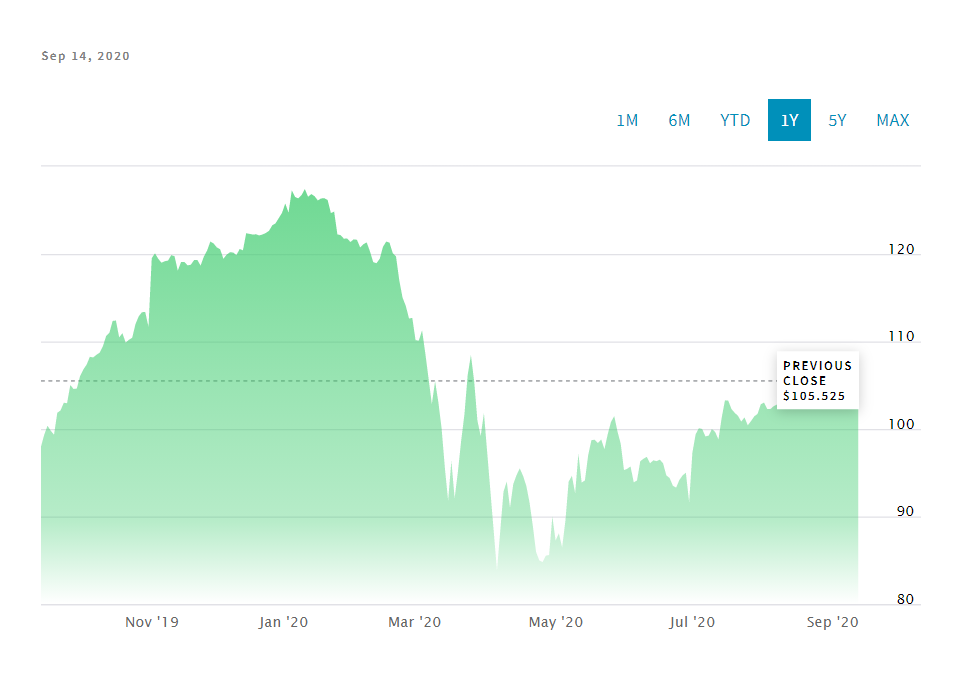

Values plotted in this chart, from the file beside it:
Date, Close/Last, Volume, Open, High, Low
2020-09-14, 106.9, 34487, 105.9, 107.5, 105.9
2020-09-11, 105.5, 33372, 105.3, 106.1, 105
2020-09-10, 105.1, 30409, 104.8, 106.2, 104.7
2020-09-09, 104.7, 35261, 105.4, 105.5, 103.7
2020-09-08, 105.8, 27562, 104.1, 105.8, 104.1
2020-09-04, 104.5, 13226, 104.0, 104.8, 103.5
2020-09-03, 103.9, 22598, 104.8, 105.3, 103.6
2020-09-02, 104.5, 28192, 105.5, 105.5, 103.4
2020-09-01, 105.5, 20803, 105.3, 105.9, 104.8
2020-08-31, 104.5, 70, 104.0, 104.5, 103.8
2020-08-28, 103.2, 499, 103.2, 103.7, 102.1
2020-08-27, 103, 679, 104.0, 104.1, 101.8
2020-08-26, 104, 1145, 105.5, 105.7, 103.5
2020-08-25, 105.5, 1172, 105.6, 106.1, 105.1
2020-08-24, 105.6, 998, 105.5, 105.7, 105
2020-08-21, 105.8, 977, 106.7, 107, 105.6
2020-08-20, 107, 1411, 107.5, 107.7, 106.7
2020-08-19, 107.5, 2122, 107, 107.7, 106.8
2020-08-18, 106.7, 3978, 107, 107.2, 106.5
2020-08-17, 106.9, 3463, 107.7, 108.2, 106.8
2020-08-14, 107.6, 3890, 107.0, 108, 106.7
2020-08-13, 107, 3103, 106.7, 107.3, 106.3
2020-08-12, 106.3, 3752, 104.8, 106.7, 104.8
2020-08-11, 104.7, 3933, 103.6, 104.9, 103.6
2020-08-10, 103.6, 3992, 102.8, 103.8, 102.6
2020-08-07, 102.8, 4585, 102.6, 103.7, 102.4
2020-08-06, 102.6, 8722, 102.8, 103.4, 102.2
2020-08-05, 102.3, 7725, 102.2, 102.7, 101.8
2020-08-04, 102.3, 7597, 103.0, 103.0, 102
2020-08-03, 103, 9925, 103.1, 103.4, 102.5
2020-07-31, 102.8, 8950, 102.2, 103.2, 101.8
2020-07-30, 101.7, 9250, 101.7, 102.2, 101.0
2020-07-29, 101.5, 8838, 101.3, 102.0, 101
2020-07-28, 100.9, 8879, 100.3, 101.5, 100.3
2020-07-27, 100.4, 11919, 102.5, 102.7, 100.3
2020-07-24, 101.3, 6589, 101.0, 101.7, 100.8
2020-07-23, 100.8, 9610, 101.9, 102.4, 100.6
2020-07-22, 101.5, 10238, 101.8, 102.0, 100.9
2020-07-21, 101.8, 13105, 102.6, 102.6, 101.3
2020-07-20, 102.3, 17737, 103.1, 103.4, 101
2020-07-17, 103.2, 12854, 103.1, 103.6, 102.7
2020-07-16, 103.3, 24043, 101.6, 103.9, 101.2
2020-07-15, 101.3, 27520, 98.9, 101.8, 98.42
2020-07-14, 98.8, 30128, 99.58, 99.95, 98.55
2020-07-13, 99.65, 26232, 100.2, 100.8, 99.5
2020-07-10, 100.0, 26428, 99.53, 100.2, 99.17
2020-07-09, 99.25, 33221, 99.22, 100.4, 99.0
2020-07-08, 99.15, 35192, 100.0, 100.1, 98.92
2020-07-07, 100.0, 22185, 100.0, 100.4, 99.6
2020-07-06, 100.1, 25654, 100.2, 101.4, 99.72
2020-07-02, 99.4, 25171, 97.6, 100.2, 97.15
2020-07-01, 97.3, 21450, 96.7, 97.8, 96.2
2020-06-30, 91.65, 362, 95.15, 95.15, 91.38
2020-06-29, 95.0, 981, 94.5, 95.15, 94.5
2020-06-26, 94.7, 874, 93.97, 94.95, 93.03
2020-06-25, 94.17, 824, 93.67, 94.38, 93.67
2020-06-24, 93.3, 818, 94.03, 94.88, 93.12
2020-06-23, 93.53, 2321, 94.33, 95.22, 93.4
2020-06-22, 94.4, 763, 94.03, 94.55, 93.8
2020-06-19, 94.7, 2070, 95.67, 96.17, 94.5
... 192 more rows
